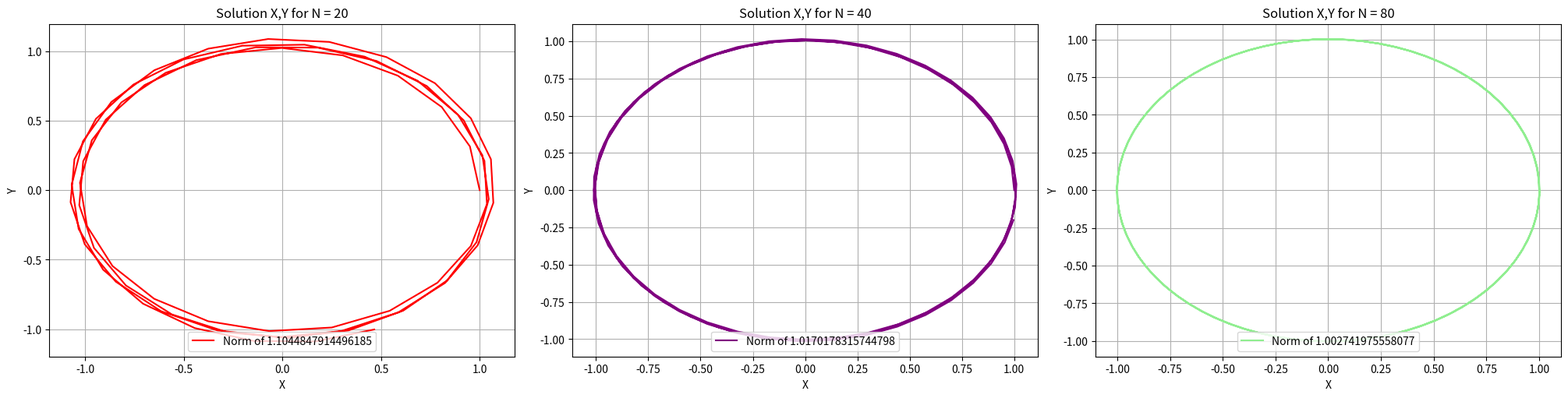

The script that saved this image:
import numpy as np
import matplotlib.pyplot as plt



def f(Z):
    x, y, u, v = Z

    r_2 = x**2 + y**2

    return np.array([u, v, -x/r_2, -y/r_2])

init_state = np.array([1, 0, 0, 1])

N_list = [20, 40, 80]

norms = []

fig, axs = plt.subplots(1, 3, figsize=(20, 5), layout = "constrained")
colors = ["red", "purple", "lightgreen"]

for i, N in enumerate(N_list):

    h = 2*np.pi/N

    T = 8*np.pi

    T_Steps = int(T/h)

    Y = np.zeros((T_Steps+1, len(init_state)))

    Y[0] = init_state

    for n in range(T_Steps):
        y_p = Y[n] + h*f(Y[n])
        
        mid_pt = (Y[n] + y_p)/2

        Y[n+1] = Y[n] + h*f(mid_pt)

    norms.append(np.sqrt(Y[-1,0]**2 + Y[-1,1]**2))

    axs[i].plot(Y[:,0],Y[:,1], color = colors[i], label = f"Norm of {norms[i]}")
    axs[i].set_title(f"Solution X,Y for N = {N}")
    axs[i].set_xlabel("X")
    axs[i].set_ylabel("Y")
    axs[i].grid(True)
    axs[i].legend(loc = "lower center")


plt.savefig("prob5d.svg")
plt.show()
